Run: headless pygame with SDL's dummy video driver; simulated clock (each Clock.tick advances the game by its frame time, no real sleeping); random seed 0; keys injected as events and as key.get_pressed() state; no mouse input.
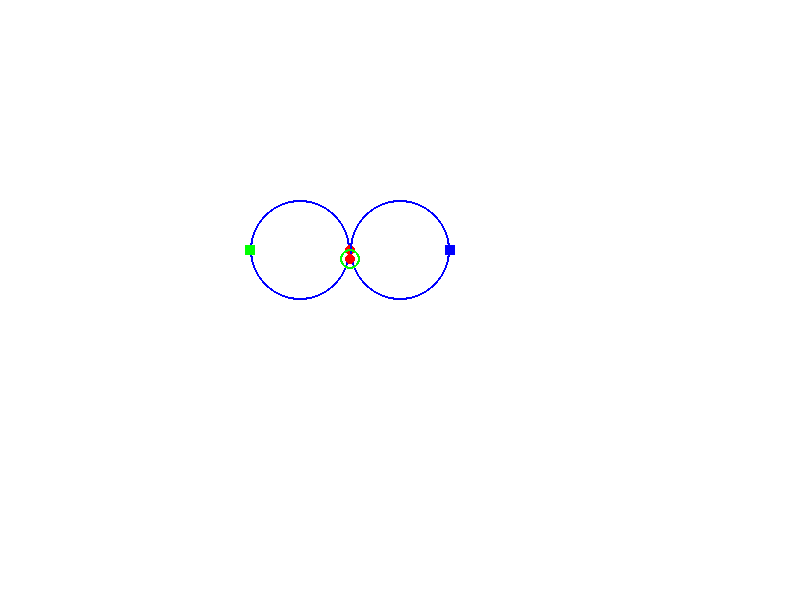
Frame 1 of 4 · flips 1–60 · no input
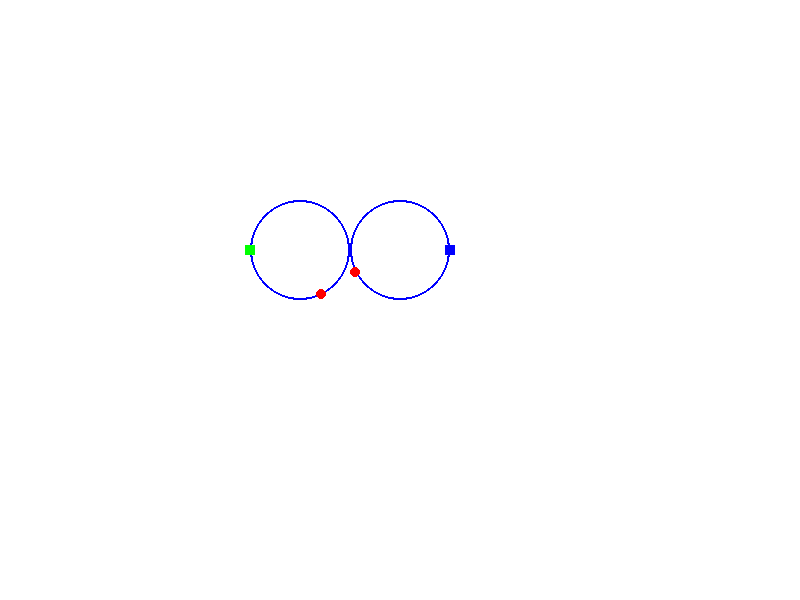
Frame 2 of 4 · flips 61–180 · tapped SPACE, RETURN · held RIGHT (→), D
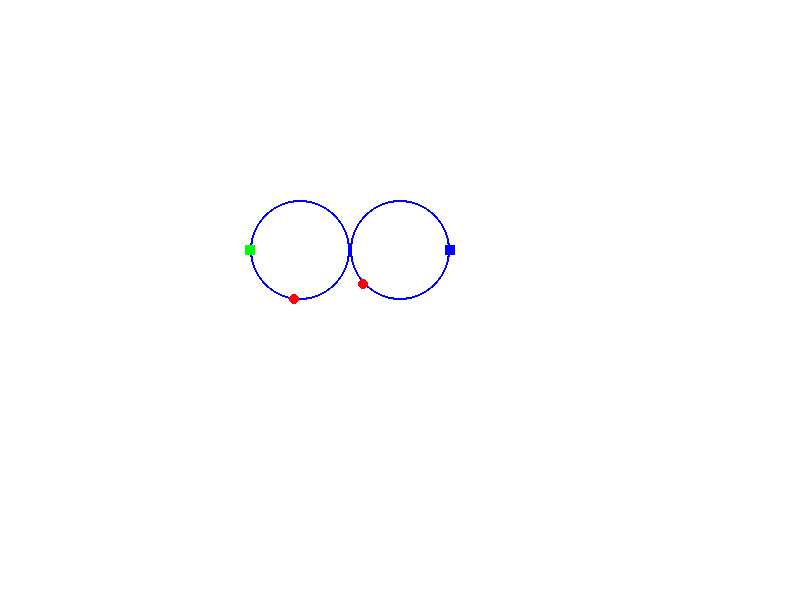
Frame 3 of 4 · flips 181–300 · held DOWN (↓), S
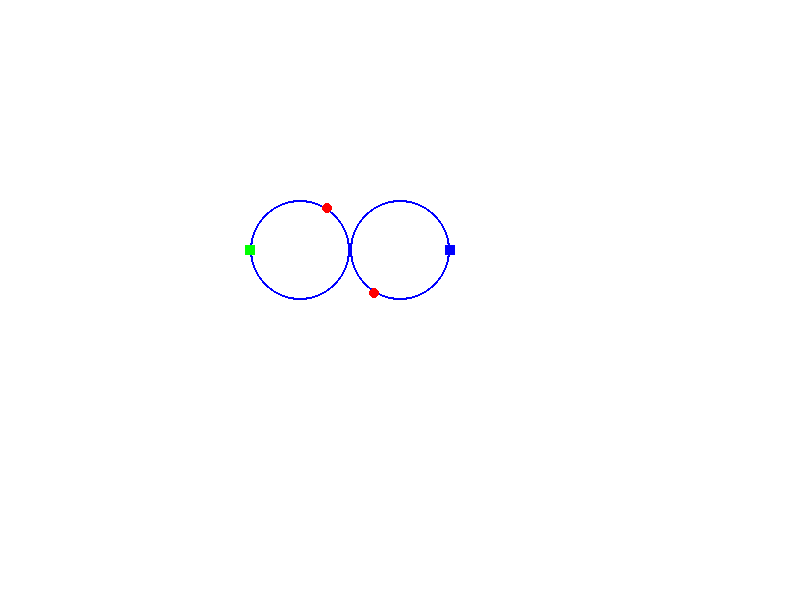
Frame 4 of 4 · flips 301–420 · held LEFT (←), A, UP (↑), W

The pygame program that drew these frames:

import pygame
import math

# initialization
pygame.init()

# display set up
SCREEN_WIDTH, SCREEN_HEIGHT = 800, 600
screen = pygame.display.set_mode((SCREEN_WIDTH, SCREEN_HEIGHT))
pygame.display.set_caption("Periodic Communication System")

# colors
WHITE = (255, 255, 255)
BLACK = (0, 0, 0)
RED = (255, 0, 0)
GREEN = (0, 255, 0)
BLUE = (0, 0, 255)

# robot properties
robot_radius = 5
robot_sensor_range = 10
robot_max_velocity = 0.1

robot_num = 2
robots = [{} for i in range(robot_num)]
    # robot 0
robots[0]["center_x"] = 300
robots[0]["center_y"] = 250
robots[0]["radius"] = 50
robots[0]["angle"] = 0
robots[0]["angular_speed"] = 0.00
    # robot 1
robots[1]["center_x"] = 400
robots[1]["center_y"] = 250
robots[1]["radius"] = 50
robots[1]["angle"] = 0
robots[1]["angular_speed"] = 0.05

# packet properties
src_id = 0
dest_id = 1
src_angle = 3.14
dest_angle = 0

src_size = 10
dest_size = 10

# game loop
running = True
clock = pygame.time.Clock()

while running: 
    for event in pygame.event.get():
        if event.type == pygame.QUIT:
            running = False

    # clear screen
    screen.fill("white")

    # render objects
    current_positions = []
    for i in range(robot_num):
        # render circumference
        pygame.draw.circle(screen, BLUE, (robots[i]["center_x"], robots[i]["center_y"]), robots[i]["radius"], 2) 

        # render src and dest
        src_x = robots[src_id]["center_x"] + robots[src_id]["radius"] * math.cos(src_angle)
        src_y = robots[src_id]["center_y"] + robots[src_id]["radius"] * math.sin(src_angle)
        dest_x = robots[dest_id]["center_x"] + robots[dest_id]["radius"] * math.cos(dest_angle)
        dest_y = robots[dest_id]["center_y"] + robots[dest_id]["radius"] * math.sin(dest_angle)
               
        pygame.draw.rect(screen, GREEN, pygame.Rect(src_x - src_size / 2, src_y - src_size / 2, src_size, src_size))
        pygame.draw.rect(screen, BLUE, pygame.Rect(dest_x - dest_size / 2, dest_y - dest_size / 2, dest_size, dest_size))


        # render robot
        x = robots[i]["center_x"] + robots[i]["radius"] * math.cos(robots[i]["angle"])
        y = robots[i]["center_y"] + robots[i]["radius"] * math.sin(robots[i]["angle"])
        pygame.draw.circle(screen, RED, (x, y), robot_radius)

        # check if they met
        for i, (_x, _y) in enumerate(current_positions):
            if math.sqrt((x - _x)**2 + (y - _y) **2) <= robot_sensor_range:
                pygame.draw.circle(screen, GREEN, (x, y), robot_sensor_range, 2)
                        
        current_positions.append([x, y])



   # action choice
    key = pygame.key.get_pressed()
    if key[pygame.K_a] == True and robots[0]["angular_speed"] <= robot_max_velocity - 0.01:
        robots[0]["angular_speed"] += 0.01
    elif key[pygame.K_d] == True and robots[0]["angular_speed"] >= -robot_max_velocity + 0.01:
        robots[0]["angular_speed"] -= 0.01
        

    # transition
    for i in range(robot_num):
        robots[i]["angle"] += robots[i]["angular_speed"]

    pygame.display.update()

    clock.tick(60)

pygame.quit()
